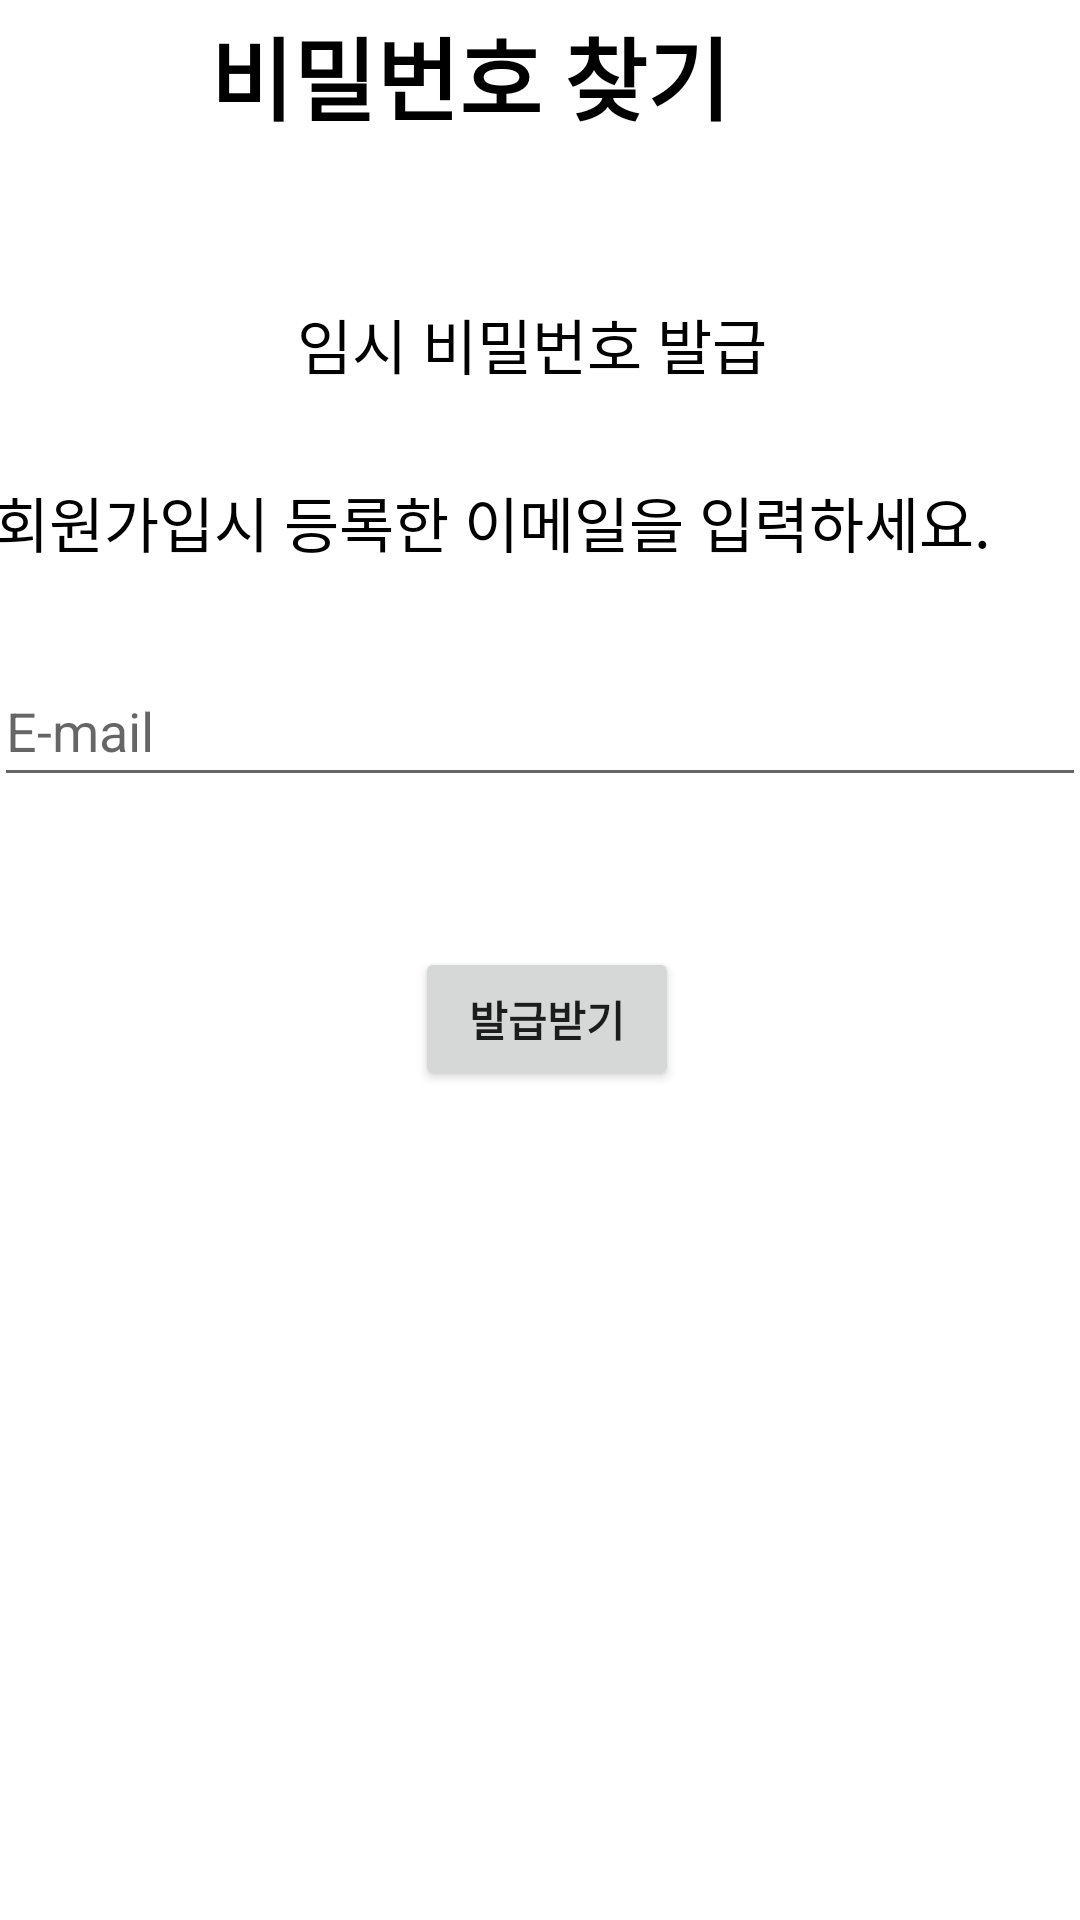

Write the Android layout XML for this screen, with the resource values it uses.
<!-- AndroidManifest.xml: application theme Theme.RG -->
<!-- res/layout/activity_find_pass.xml -->
<?xml version="1.0" encoding="utf-8"?>
<LinearLayout xmlns:android="http://schemas.android.com/apk/res/android"
    xmlns:tools="http://schemas.android.com/tools"
    android:layout_width="match_parent"
    android:layout_height="match_parent"
    android:orientation="vertical"
    tools:context=".More.MoreMyAccount">

    <LinearLayout
        android:layout_width="wrap_content"
        android:layout_height="wrap_content"
        android:orientation="horizontal"
        android:visibility="gone" >

        <TextView
            android:layout_width="wrap_content"
            android:layout_height="wrap_content"
            android:text="로그인유저:"
            android:visibility="gone" />

        <TextView
            android:id="@+id/logname"
            android:layout_width="match_parent"
            android:layout_height="wrap_content"
            android:visibility="gone"  />


    </LinearLayout>

    <LinearLayout
        android:layout_width="match_parent"
        android:layout_height="wrap_content">

        <ImageView
            android:id="@+id/fidnpwdback"
            android:layout_width="70dp"
            android:layout_height="50dp"
            android:src="@drawable/back"
            android:textAlignment="center" />

        <TextView
            android:layout_width="wrap_content"
            android:layout_height="wrap_content"
            android:layout_gravity="center"
            android:text="비밀번호 찾기 "
            android:textColor="@color/black"
            android:textSize="30dp"
            android:textStyle="bold" />


    </LinearLayout>

    <LinearLayout
        android:layout_width="match_parent"
        android:layout_height="wrap_content"
android:layout_gravity="center_horizontal"
        android:gravity="center"
        android:orientation="vertical">


        <LinearLayout
            android:layout_width="wrap_content"
            android:layout_height="wrap_content"
            android:layout_marginTop="50dp"
            android:orientation="horizontal">

            <TextView
                android:layout_width="match_parent"
                android:layout_height="wrap_content"
                android:ellipsize="end"
                android:gravity="center"
                android:layout_gravity="center_horizontal"
                android:maxLines="1"
                android:text="임시 비밀번호 발급 "
                android:textColor="@color/black"
                android:textSize="20sp" />



        </LinearLayout>

        <LinearLayout
            android:layout_width="364dp"
            android:layout_height="wrap_content"
            android:orientation="vertical">

            <TextView
                android:layout_width="match_parent"
                android:layout_height="wrap_content"

                android:layout_marginTop="30dp"

                android:gravity=""
                android:maxLines="1"
                android:text="회원가입시 등록한 이메일을 입력하세요. "
                android:textColor="@color/black"
                android:textSize="20sp" />

            <EditText
                android:id="@+id/findpwdemail"
                android:layout_width="match_parent"
                android:layout_height="47dp"
android:layout_marginTop="30dp"
                android:ems="10"
                android:hint="E-mail"
                android:inputType="textEmailAddress" />


        </LinearLayout>



    </LinearLayout>

    <LinearLayout
        android:layout_width="wrap_content"
        android:layout_height="wrap_content"
        android:layout_gravity="center"
        android:layout_marginTop="50dp"
        android:orientation="horizontal">

        <Button
            android:id="@+id/btngetrepairpwd"
            android:layout_width="wrap_content"
            android:layout_height="wrap_content"
            android:layout_marginStart="5dp"
            android:text="발급받기"
            android:textStyle="bold" />
    </LinearLayout>


</LinearLayout>
<!-- resources referenced by this layout -->
<resources>
  <color name="black">#FF000000</color>
  <style name="Theme.RG" parent="Theme.MaterialComponents.DayNight.DarkActionBar">
          
          <item name="colorPrimary">@color/purple_500</item>
          <item name="colorPrimaryVariant">@color/purple_700</item>
          <item name="colorOnPrimary">@color/white</item>
          
          <item name="colorSecondary">@color/teal_200</item>
          <item name="colorSecondaryVariant">@color/teal_700</item>
          <item name="colorOnSecondary">@color/black</item>
          
          <item name="android:statusBarColor" tools:targetApi="l">?attr/colorPrimaryVariant</item>
          
      </style>
  <color name="purple_500">#FF6200EE</color>
  <color name="purple_700">#2847F8</color>
  <color name="white">#FFFFFFFF</color>
  <color name="teal_200">#FF03DAC5</color>
  <color name="teal_700">#FF018786</color>
</resources>
